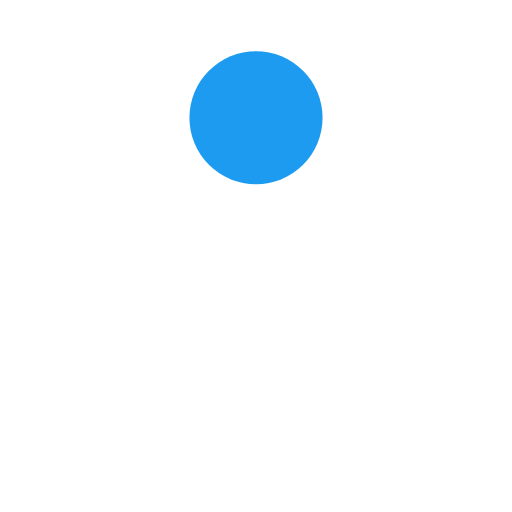
t = 0.00 s
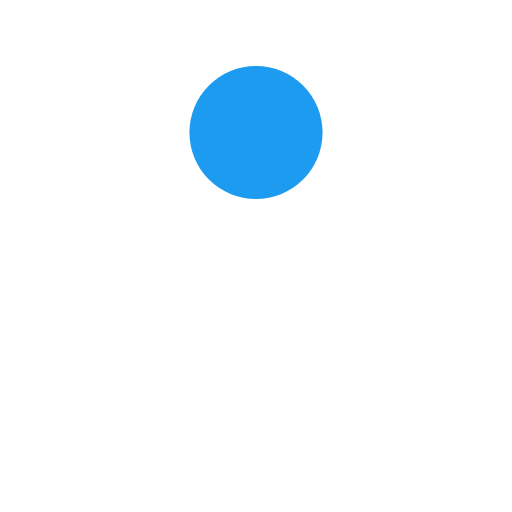
t = 0.13 s
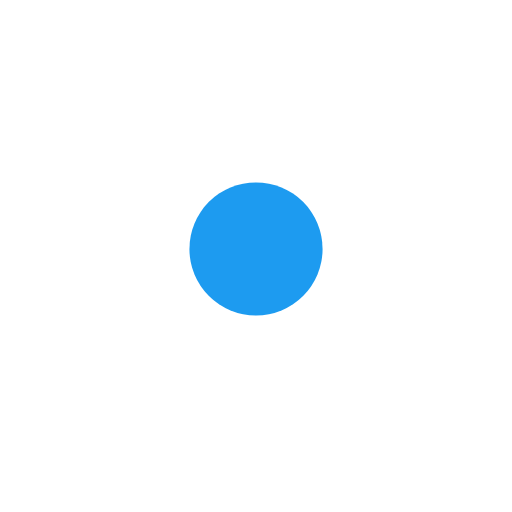
t = 0.38 s
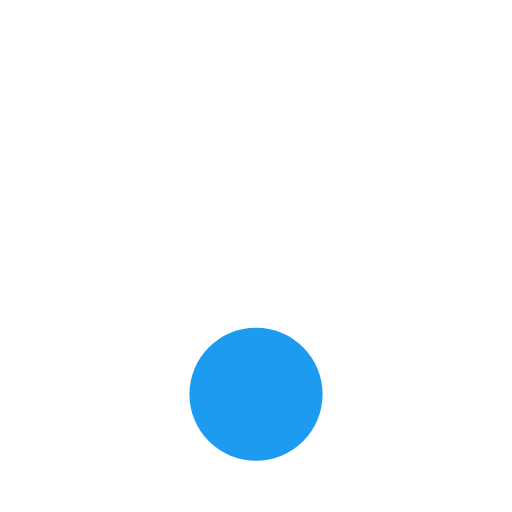
t = 0.50 s
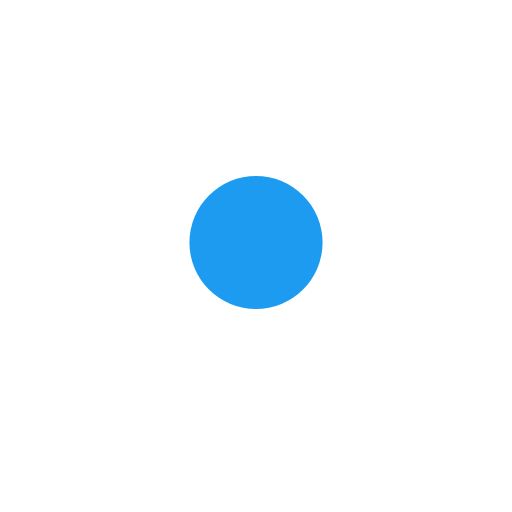
t = 0.63 s
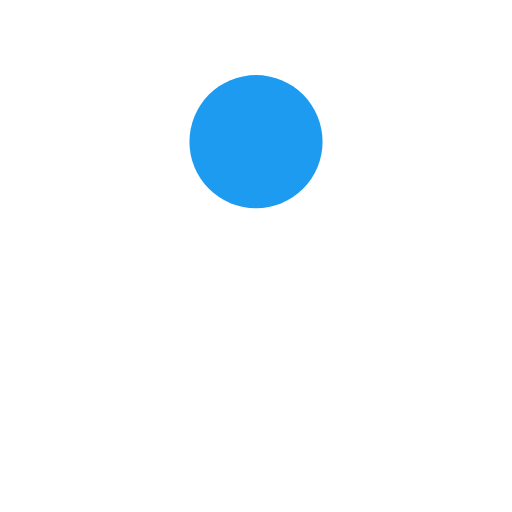
t = 0.88 s

The animated SVG that drew these frames (rendered in a browser with its animation timeline set to each time). Animation: 1 SMIL element (animate=1); one cycle of 1.00 s, repeats indefinitely.

<?xml version="1.0" encoding="utf-8"?>
<svg xmlns="http://www.w3.org/2000/svg" xmlns:xlink="http://www.w3.org/1999/xlink" style="margin: auto; background: rgba(255, 255, 255, 0); display: block; shape-rendering: auto;" width="100px" height="100px" viewBox="0 0 100 100" preserveAspectRatio="xMidYMid">
<circle cx="50" cy="23" r="13" fill="#1d9bf0">
  <animate attributeName="cy" dur="1s" repeatCount="indefinite" calcMode="spline" keySplines="0.45 0 0.9 0.55;0 0.45 0.55 0.9" keyTimes="0;0.5;1" values="23;77;23"></animate>
</circle></svg>
